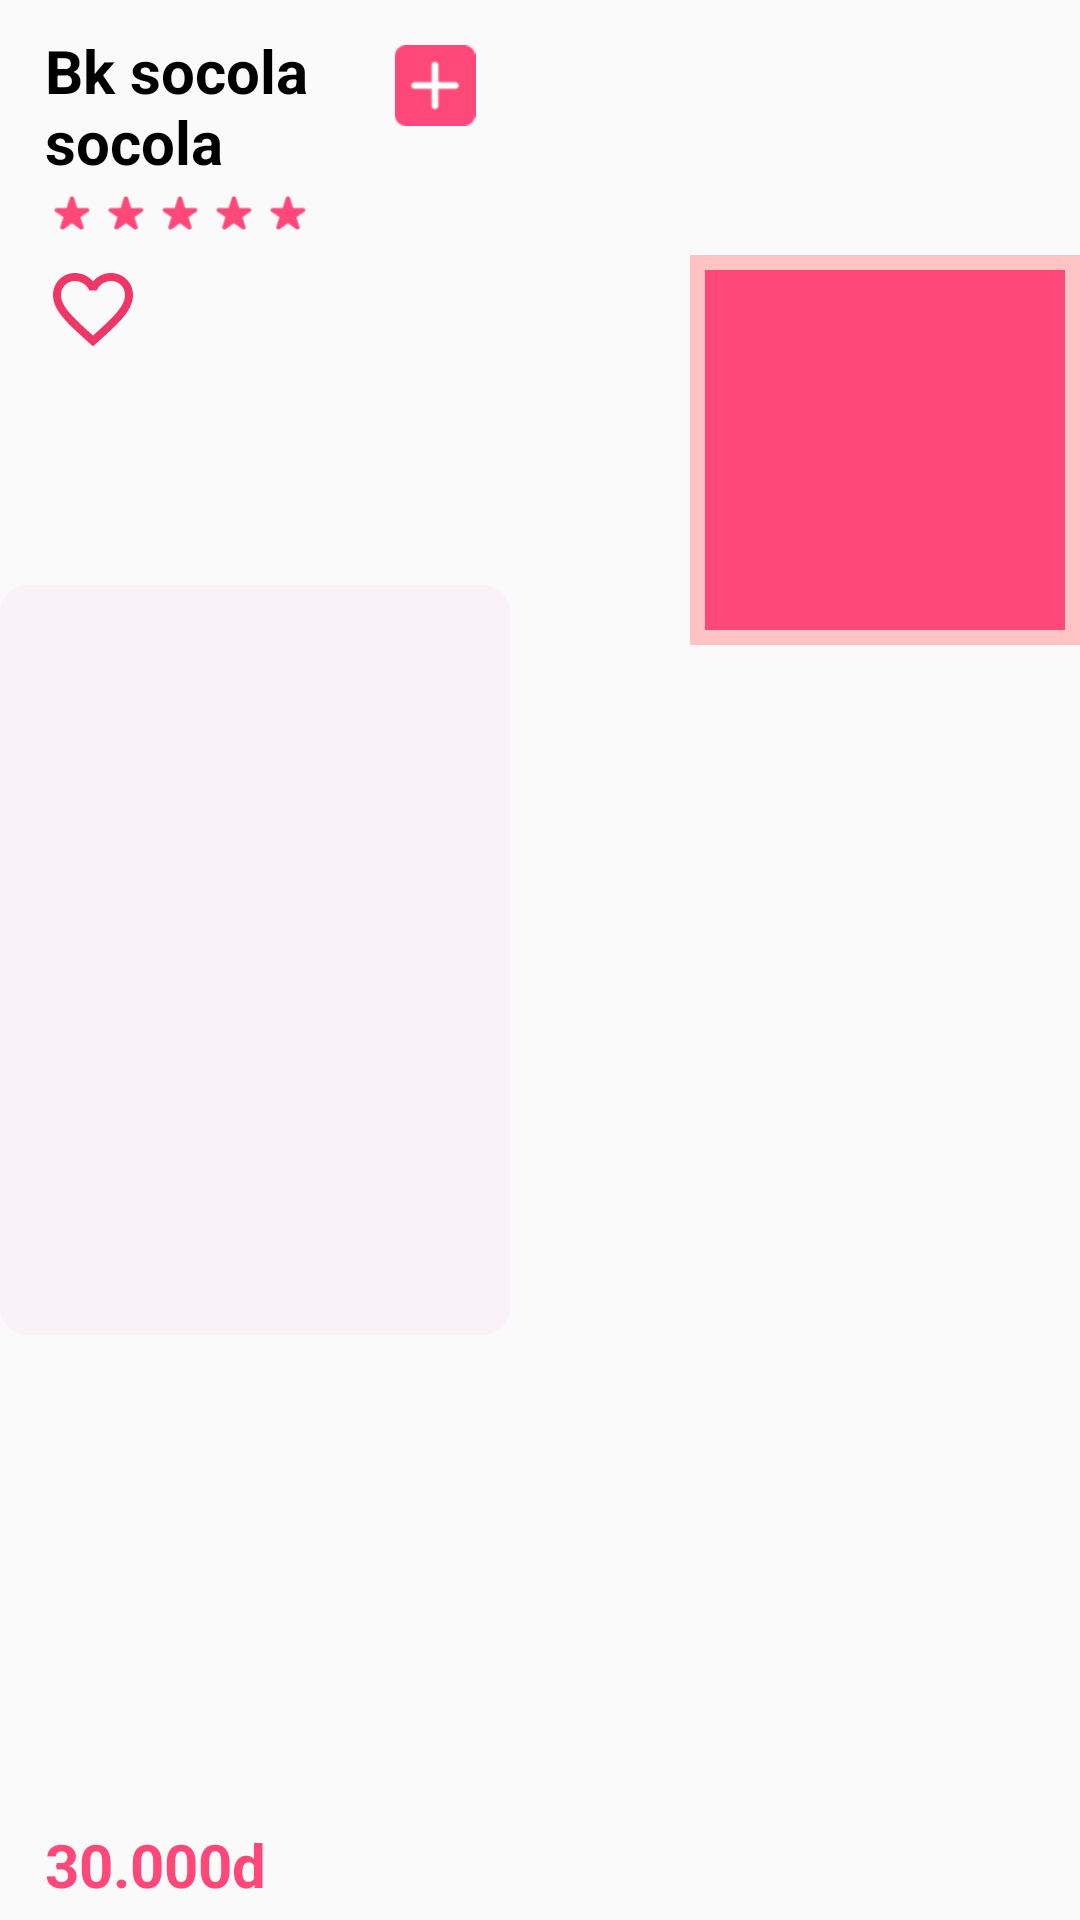

This screen was rendered from an Android layout file. Write that file and the resources it references.
<!-- AndroidManifest.xml: application theme Theme.AppCompat.Light.NoActionBar -->
<!-- res/layout/itemfavou_main.xml -->
<?xml version="1.0" encoding="utf-8"?>
<androidx.constraintlayout.widget.ConstraintLayout xmlns:android="http://schemas.android.com/apk/res/android"
    android:layout_width="210dp"
    android:layout_height="250dp"
    xmlns:app="http://schemas.android.com/apk/res-auto"
    android:layout_marginRight="25dp">

    <ImageView
        android:id="@+id/itfvbgr"
        android:layout_width="170dp"
        android:layout_height="250dp"
        android:background="@drawable/roundnotselect"
        app:layout_constraintBottom_toBottomOf="parent"
        app:layout_constraintLeft_toLeftOf="parent"
        app:layout_constraintTop_toTopOf="parent"/>
    <ImageView
        android:layout_width="130dp"
        android:layout_height="130dp"
        android:layout_marginTop="85dp"
        android:background="#FFC3C3"
        app:layout_constraintRight_toRightOf="parent"
        app:layout_constraintTop_toTopOf="parent"
        />
    <ImageView
        android:id="@+id/itfvpict"
        android:layout_width="120dp"
        android:layout_height="120dp"
        android:layout_marginTop="90dp"
        android:background="@color/cake"
        android:scaleType="fitCenter"
        android:layout_marginRight="5dp"
        app:layout_constraintRight_toRightOf="parent"
        app:layout_constraintTop_toTopOf="parent" />

    <TextView
        android:id="@+id/itfvname"
        android:layout_width="120dp"
        android:layout_height="wrap_content"
        android:textSize="20dp"
        android:textStyle="bold"
        android:textColor="@color/black"
        android:text="Bk socola socola"
        app:layout_constraintLeft_toLeftOf="parent"
        app:layout_constraintTop_toTopOf="parent"
        android:layout_marginTop="10dp"
        android:layout_marginLeft="15dp"/>
    <TextView
        android:id="@+id/itfvprice"
        android:layout_width="wrap_content"
        android:layout_height="wrap_content"
        android:textColor="@color/cake"
        android:text="30.000d"
        android:textStyle="bold"
        android:textSize="20dp"
        app:layout_constraintBottom_toBottomOf="parent"
        app:layout_constraintLeft_toLeftOf="parent"
        android:layout_marginBottom="5dp"
        android:layout_marginLeft="15dp"/>

    <ImageButton
        android:id="@+id/itfvadd"
        android:layout_width="30dp"
        android:layout_height="27dp"
        android:scaleType="fitCenter"
        android:src="@drawable/plus"
        android:background="@null"
        android:layout_marginTop="15dp"
        app:layout_constraintLeft_toLeftOf="@id/itfvbgr"
        app:layout_constraintTop_toTopOf="parent"
        android:layout_marginLeft="130dp"
        android:layout_marginBottom="15dp"/>

    <LinearLayout
        android:id="@+id/itvote"
        android:layout_width="wrap_content"
        android:layout_height="wrap_content"
        android:layout_marginLeft="15dp"
        android:layout_marginTop="65dp"
        app:layout_constraintLeft_toLeftOf="parent"
        app:layout_constraintTop_toTopOf="parent">

        <ImageView
            android:layout_width="12dp"
            android:layout_height="12dp"
            android:scaleType="fitCenter"
            android:src="@drawable/starvote"
            android:layout_marginLeft="3dp"
            android:layout_marginRight="3dp"/>

        <ImageView
            android:layout_width="12dp"
            android:layout_height="12dp"
            android:scaleType="fitCenter"
            android:src="@drawable/starvote"
            android:layout_marginLeft="3dp"
            android:layout_marginRight="3dp"/>

        <ImageView
            android:layout_width="12dp"
            android:layout_height="12dp"
            android:scaleType="fitCenter"
            android:src="@drawable/starvote"
            android:layout_marginLeft="3dp"
            android:layout_marginRight="3dp"/>

        <ImageView
            android:layout_width="12dp"
            android:layout_height="12dp"
            android:scaleType="fitCenter"
            android:src="@drawable/starvote"
            android:layout_marginLeft="3dp"
            android:layout_marginRight="3dp"/>

        <ImageView
            android:layout_width="12dp"
            android:layout_height="12dp"
            android:scaleType="fitCenter"
            android:src="@drawable/starvote"
            android:layout_marginLeft="3dp"
            android:layout_marginRight="3dp"/>

    </LinearLayout>











    <CheckBox
        android:id="@+id/itfvheart"
        android:layout_width="32dp"
        android:layout_height="32dp"
        android:background="@drawable/ic_favourite"
        android:scaleType="fitCenter"
        android:visibility="visible"
        android:button="@null"
        app:layout_constraintTop_toBottomOf="@id/itvote"
        app:layout_constraintLeft_toLeftOf="parent"
        android:layout_marginLeft="15dp"
        android:layout_marginTop="10dp"

        />












</androidx.constraintlayout.widget.ConstraintLayout>
<!-- resources referenced by this layout -->
<resources>
  <color name="black">#FF000000</color>
  <color name="cake">#FD4879</color>
  <!-- drawable heart: png bitmap (drawable, 1484 bytes) -->
  <!-- drawable ic_favourite (drawable) -->
  <vector android:height="24dp" android:tint="#EE3766"
      android:viewportHeight="24" android:viewportWidth="24"
      android:width="24dp" xmlns:android="http://schemas.android.com/apk/res/android">
      <path android:fillColor="@android:color/white" android:pathData="M16.5,3c-1.74,0 -3.41,0.81 -4.5,2.09C10.91,3.81 9.24,3 7.5,3 4.42,3 2,5.42 2,8.5c0,3.78 3.4,6.86 8.55,11.54L12,21.35l1.45,-1.32C18.6,15.36 22,12.28 22,8.5 22,5.42 19.58,3 16.5,3zM12.1,18.55l-0.1,0.1 -0.1,-0.1C7.14,14.24 4,11.39 4,8.5 4,6.5 5.5,5 7.5,5c1.54,0 3.04,0.99 3.57,2.36h1.87C13.46,5.99 14.96,5 16.5,5c2,0 3.5,1.5 3.5,3.5 0,2.89 -3.14,5.74 -7.9,10.05z"/>
  </vector>
  <!-- drawable plus: png bitmap (drawable, 662 bytes) -->
  <!-- drawable roundnotselect (drawable) -->
  <?xml version="1.0" encoding="utf-8"?>
  <shape xmlns:android="http://schemas.android.com/apk/res/android"
      android:shape="rectangle">
      <solid android:color="#FBF2F7"/>
      <corners android:radius="9dp"/>
  </shape>
  <!-- drawable starvote: png bitmap (drawable, 627 bytes) -->
</resources>
